Run: headless pygame with SDL's dummy video driver; simulated clock (each Clock.tick advances the game by its frame time, no real sleeping); random seed 0; keys injected as events and as key.get_pressed() state; no mouse input.
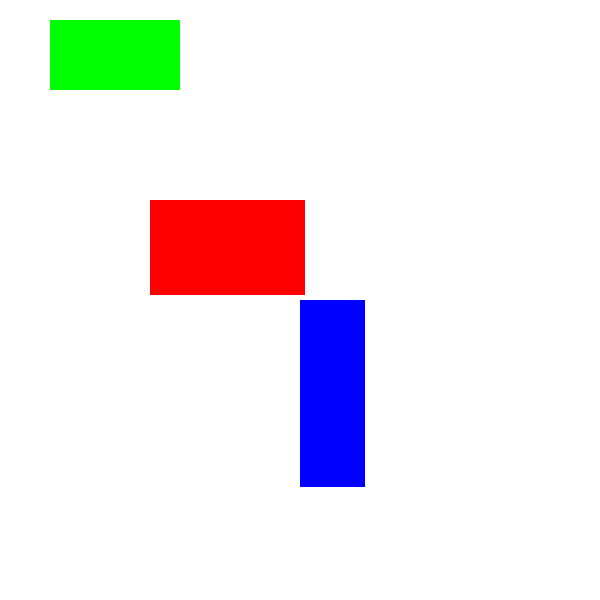
Frame 1 of 4 · flips 1–60 · no input
Frame 2 of 4 · flips 61–180 · tapped SPACE, RETURN · held RIGHT (→), D · screen unchanged from frame 1, image omitted
Frame 3 of 4 · flips 181–300 · held DOWN (↓), S · screen unchanged from frame 2, image omitted
Frame 4 of 4 · flips 301–420 · held LEFT (←), A, UP (↑), W · screen unchanged from frame 3, image omitted

The pygame program that drew these frames:

import pygame
pygame.init()

# Set dimensions of the screen
screen = pygame.display.set_mode((600, 600))

# Colours
black = (0, 0, 0)
white = (255, 255, 255)
red = (255, 0, 0)
green = (0, 255, 0)
blue = (0, 0, 255)

screen.fill(white)
pygame.display.update()

# Create a rectangle class
class Rect():
    def __init__(self, color, dimensions):
        self.rect_surf = screen
        self.rect_color = color
        self.rect_dimensions = dimensions

    def draw(self):
        self.Draw_Rect = pygame.draw.rect(self.rect_surf, self.rect_color, self.rect_dimensions)

# Creating instances
greenrect = Rect(green, (50, 20, 130, 70))
redrect = Rect(red, (150, 200, 155, 95))
bluerect = Rect(blue, (300, 300, 65, 187 ))

# Accessing methods
greenrect.draw()
bluerect.draw()
redrect.draw()


running = True
while running:
    for event in pygame.event.get():
        if event.type == pygame.QUIT:
            running = False

    
    pygame.display.update()



pygame.display.update()
